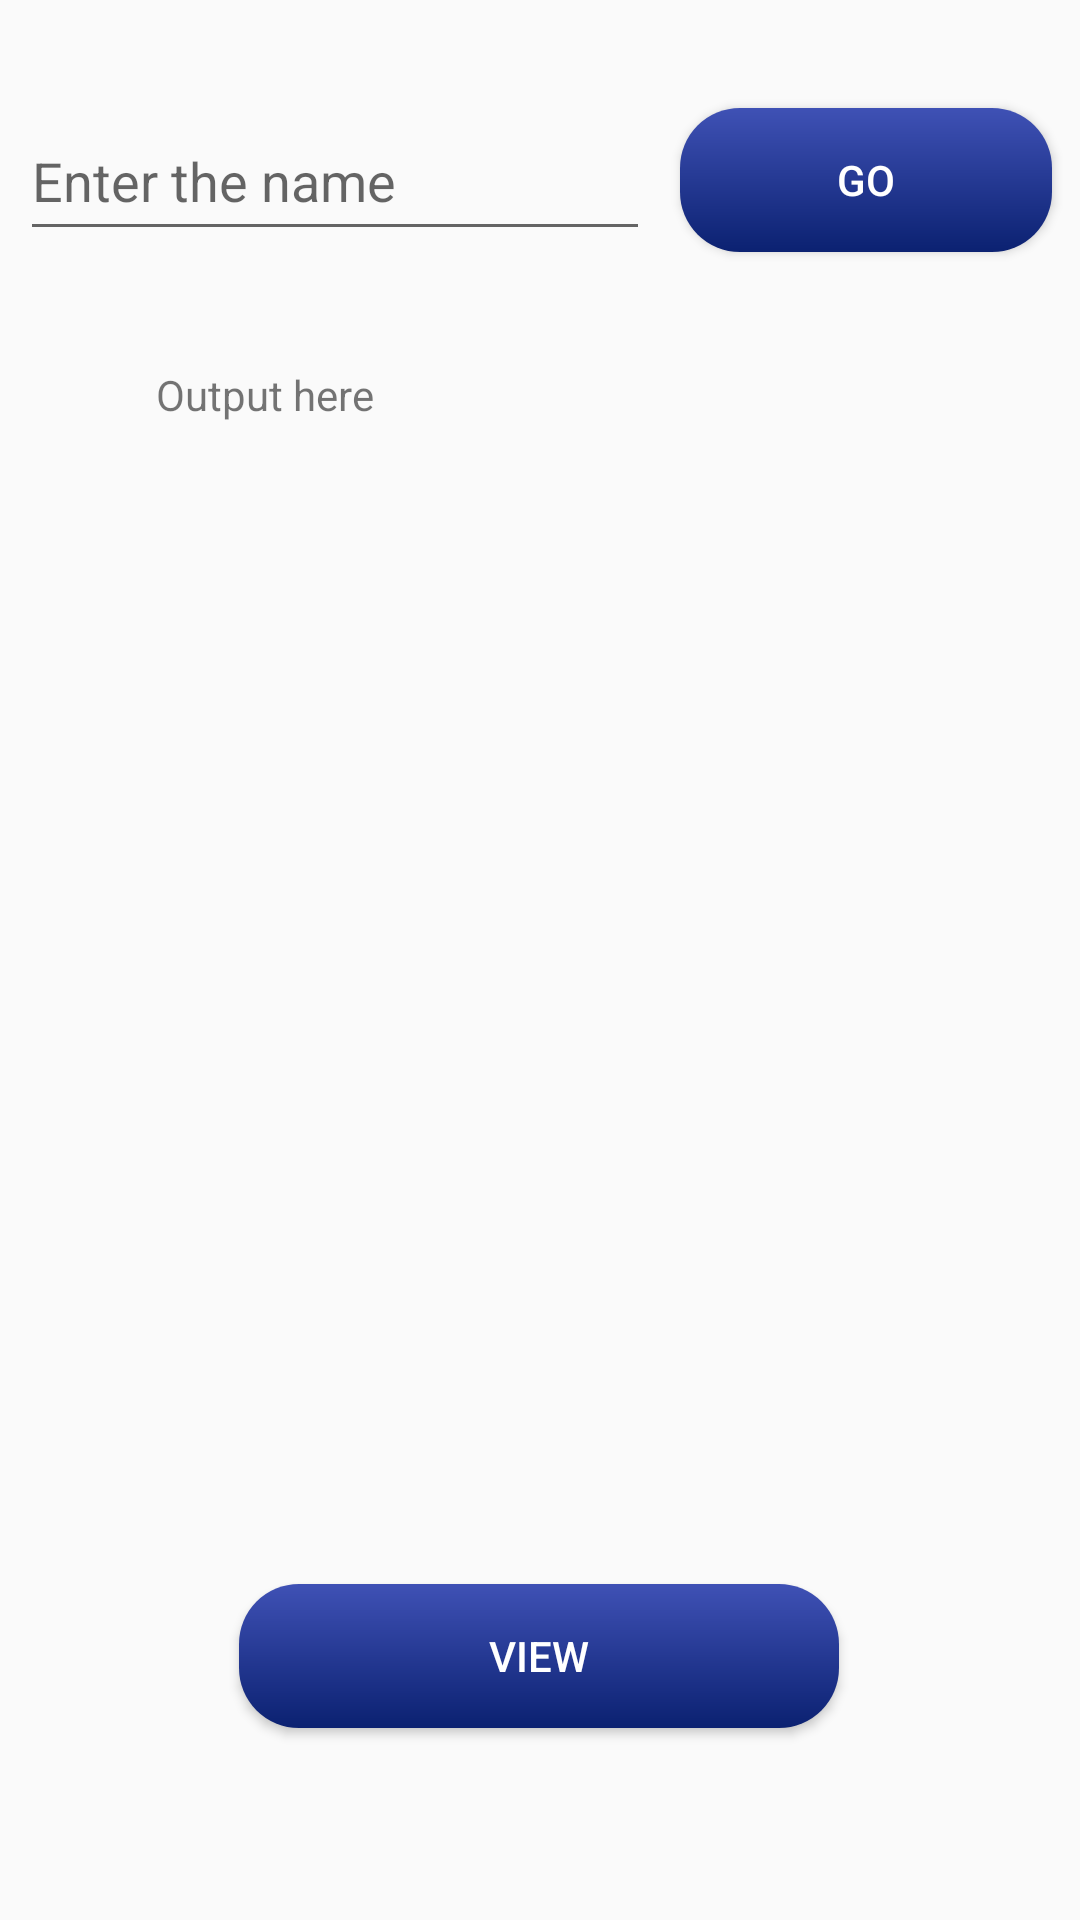

Write the Android layout XML for this screen, with the resource values it uses.
<!-- AndroidManifest.xml: application theme AppTheme -->
<!-- res/layout/activity_users.xml -->
<?xml version="1.0" encoding="utf-8"?>
<androidx.constraintlayout.widget.ConstraintLayout xmlns:android="http://schemas.android.com/apk/res/android"
    xmlns:app="http://schemas.android.com/apk/res-auto"
    xmlns:tools="http://schemas.android.com/tools"
    android:layout_width="match_parent"
    android:layout_height="match_parent"
    tools:context=".Users">

    <EditText
        android:id="@+id/editUser"
        android:layout_width="wrap_content"
        android:layout_height="50dp"
        android:layout_marginStart="44dp"
        android:layout_marginTop="36dp"
        android:layout_marginEnd="10dp"
        android:layout_marginBottom="41dp"
        android:ems="10"
        android:hint="@string/hintUsername"
        android:inputType="textPersonName"
        app:layout_constraintBottom_toTopOf="@+id/txtUserList"
        app:layout_constraintEnd_toStartOf="@+id/btnUserGo"
        app:layout_constraintStart_toStartOf="parent"
        app:layout_constraintTop_toTopOf="parent" />

    <Button
        android:id="@+id/btnUserGo"
        android:layout_width="124dp"
        android:layout_height="48dp"
        android:layout_marginTop="36dp"
        android:layout_marginEnd="47dp"
        android:layout_marginBottom="38dp"
        android:background="@drawable/button_bg"
        android:text="@string/btnUserGo"
        android:textColor="@color/white"
        app:layout_constraintBottom_toTopOf="@+id/txtUserList"
        app:layout_constraintEnd_toEndOf="parent"
        app:layout_constraintStart_toEndOf="@+id/editUser"
        app:layout_constraintTop_toTopOf="parent" />

    <TextView
        android:id="@+id/txtUserList"
        android:layout_width="0dp"
        android:layout_height="0dp"
        android:layout_marginStart="52dp"
        android:layout_marginEnd="52dp"
        android:layout_marginBottom="404dp"
        android:text="Output here"
        app:layout_constraintBottom_toBottomOf="parent"
        app:layout_constraintEnd_toEndOf="parent"
        app:layout_constraintStart_toStartOf="parent"
        app:layout_constraintTop_toBottomOf="@+id/btnUserGo" />

    <Button
        android:id="@+id/btnView"
        android:layout_width="200dp"
        android:layout_height="wrap_content"
        android:layout_marginBottom="64dp"
        android:background="@drawable/button_bg"
        android:text="@string/btnView"
        android:textColor="@color/white"
        app:layout_constraintBottom_toBottomOf="parent"
        app:layout_constraintEnd_toEndOf="parent"
        app:layout_constraintHorizontal_bias="0.497"
        app:layout_constraintStart_toStartOf="parent"
        app:layout_constraintTop_toBottomOf="@+id/txtUserList"
        app:layout_constraintVertical_bias="1.0" />
</androidx.constraintlayout.widget.ConstraintLayout>
<!-- resources referenced by this layout -->
<resources>
  <color name="white">#FFFFFFFF</color>
  <!-- drawable button_bg (drawable) -->
  <?xml version="1.0" encoding="utf-8"?>
  <shape xmlns:android="http://schemas.android.com/apk/res/android"
      android:shape="rectangle">
      <gradient android:startColor="#3F51B5"
          android:endColor="#0B2171"
          android:angle="270" />
      <corners android:radius="20dp" />
      />
  </shape>
  <string name="btnUserGo">Go</string>
  <string name="btnView">View</string>
  <string name="hintUsername">Enter the name</string>
  <style name="AppTheme" parent="Theme.AppCompat.Light.DarkActionBar">
          <item name="actionBarStyle">@style/AppTheme.ActionBarStyle</item>
          <item name="colorPrimary">@color/actionBar</item>
          <item name="android:actionOverflowButtonStyle">@style/AppTheme.OverflowButtonStyle</item>
      </style>
  <style name="AppTheme.ActionBarStyle" parent="Widget.AppCompat.ActionBar.Solid">
          <item name="logo">@mipmap/ic_launcher</item>
          <item name="displayOptions">showHome|useLogo|showTitle</item>
      </style>
  <color name="actionBar">#8BC34A</color>
  <style name="AppTheme.OverflowButtonStyle" parent="Widget.AppCompat.ActionButton.Overflow">
          <item name="tint">@color/black</item>
      </style>
  <color name="black">#FF000000</color>
</resources>
